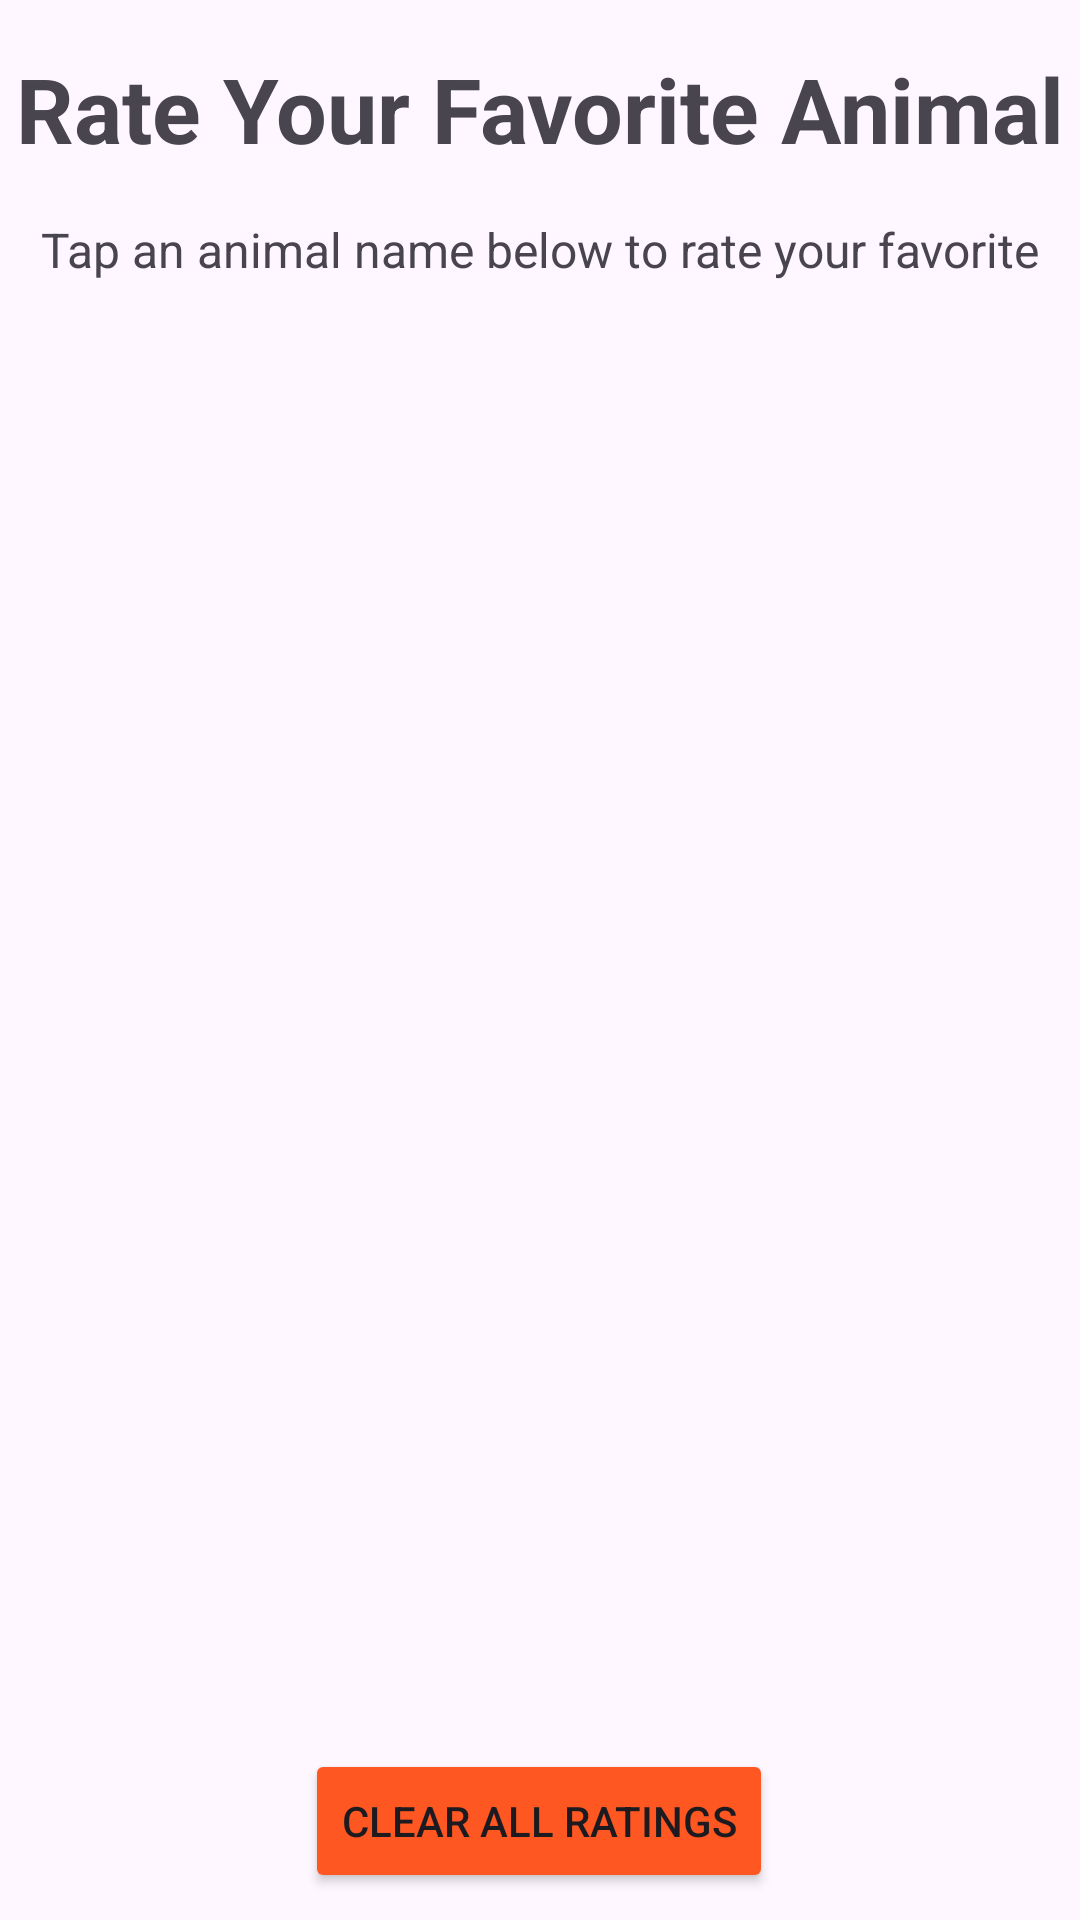

Write the Android layout XML for this screen, with the resource values it uses.
<!-- AndroidManifest.xml: application theme Theme.AnimalRatingApp -->
<!-- res/layout/activity_main.xml -->
<?xml version="1.0" encoding="utf-8"?>
<androidx.constraintlayout.widget.ConstraintLayout xmlns:android="http://schemas.android.com/apk/res/android"
    xmlns:app="http://schemas.android.com/apk/res-auto"
    xmlns:tools="http://schemas.android.com/tools"
    android:layout_width="match_parent"
    android:layout_height="match_parent"
    tools:context=".MainActivity">

    <TextView
        android:id="@+id/textView"
        android:layout_width="wrap_content"
        android:layout_height="wrap_content"
        android:layout_marginTop="16dp"
        android:text="Rate Your Favorite Animal"
        android:textSize="30sp"
        android:textStyle="bold"
        app:layout_constraintEnd_toEndOf="parent"
        app:layout_constraintStart_toStartOf="parent"
        app:layout_constraintTop_toTopOf="parent" />

    <TextView
        android:id="@+id/textView2"
        android:layout_width="wrap_content"
        android:layout_height="wrap_content"
        android:layout_marginTop="16dp"
        android:text="Tap an animal name below to rate your favorite"
        android:textSize="16sp"
        app:layout_constraintEnd_toEndOf="parent"
        app:layout_constraintStart_toStartOf="parent"
        app:layout_constraintTop_toBottomOf="@+id/textView" />

    <ListView
        android:id="@+id/listView_animal"
        android:layout_width="0dp"
        android:layout_height="250dp"
        android:layout_marginTop="16dp"
        app:layout_constraintEnd_toEndOf="parent"
        app:layout_constraintStart_toStartOf="parent"
        app:layout_constraintTop_toBottomOf="@+id/textView2" />

    <Button
        android:id="@+id/button_clear_all_ratings"
        android:layout_width="wrap_content"
        android:layout_height="wrap_content"
        android:layout_marginTop="48dp"
        android:backgroundTint="#FF5722"
        android:onClick="clearRatings"
        android:text="Clear All Ratings"
        android:visibility="visible"
        app:layout_constraintEnd_toEndOf="parent"
        app:layout_constraintHorizontal_bias="0.498"
        app:layout_constraintStart_toStartOf="parent"
        app:layout_constraintTop_toBottomOf="@+id/constraintLayout_recent" />

    <androidx.constraintlayout.widget.ConstraintLayout
        android:id="@+id/constraintLayout_recent"
        android:layout_width="0dp"
        android:layout_height="wrap_content"
        android:layout_marginTop="32dp"
        android:visibility="invisible"
        app:layout_constraintEnd_toEndOf="parent"
        app:layout_constraintHorizontal_bias="1.0"
        app:layout_constraintStart_toStartOf="parent"
        app:layout_constraintTop_toBottomOf="@+id/listView_animal">

        <TextView
            android:id="@+id/text_recent_title"
            android:layout_width="wrap_content"
            android:layout_height="wrap_content"
            android:text="The most recently rated animal"
            android:textSize="20sp"
            android:visibility="visible"
            app:layout_constraintEnd_toEndOf="parent"
            app:layout_constraintStart_toStartOf="parent"
            app:layout_constraintTop_toTopOf="parent" />

        <ImageView
            android:id="@+id/image_recent"
            android:layout_width="120dp"
            android:layout_height="100dp"
            android:layout_marginStart="16dp"
            android:layout_marginTop="16dp"
            android:scaleType="centerCrop"
            android:visibility="visible"
            app:layout_constraintStart_toStartOf="parent"
            app:layout_constraintTop_toBottomOf="@+id/text_recent_title"
            app:srcCompat="@drawable/rabbit" />

        <TextView
            android:id="@+id/text_recent_animal"
            android:layout_width="wrap_content"
            android:layout_height="wrap_content"
            android:layout_marginStart="8dp"
            android:text="Rabbit"
            android:textSize="20sp"
            android:textStyle="bold"
            android:visibility="visible"
            app:layout_constraintStart_toEndOf="@+id/image_recent"
            app:layout_constraintTop_toTopOf="@+id/image_recent" />

        <TextView
            android:id="@+id/text_recent_rating"
            android:layout_width="wrap_content"
            android:layout_height="wrap_content"
            android:layout_marginStart="8dp"
            android:text="Rating:"
            android:textSize="16sp"
            android:visibility="visible"
            app:layout_constraintBottom_toBottomOf="@+id/image_recent"
            app:layout_constraintStart_toEndOf="@+id/image_recent"
            app:layout_constraintTop_toTopOf="@+id/image_recent" />

        <RatingBar
            android:id="@+id/rating_Bar_Recent"
            style="@style/Widget.AppCompat.RatingBar.Small"
            android:layout_width="wrap_content"
            android:layout_height="wrap_content"
            android:numStars="5"
            android:rating="4"
            android:stepSize="0.5"
            android:visibility="visible"
            app:layout_constraintBottom_toBottomOf="@+id/text_recent_rating"
            app:layout_constraintStart_toEndOf="@+id/text_recent_rating"
            app:layout_constraintTop_toTopOf="@+id/text_recent_rating" />
    </androidx.constraintlayout.widget.ConstraintLayout>
</androidx.constraintlayout.widget.ConstraintLayout>
<!-- resources referenced by this layout -->
<resources>
  <style name="Theme.AnimalRatingApp" parent="Base.Theme.AnimalRatingApp" />
  <style name="Base.Theme.AnimalRatingApp" parent="Theme.Material3.DayNight.NoActionBar">
          
          
      </style>
</resources>
